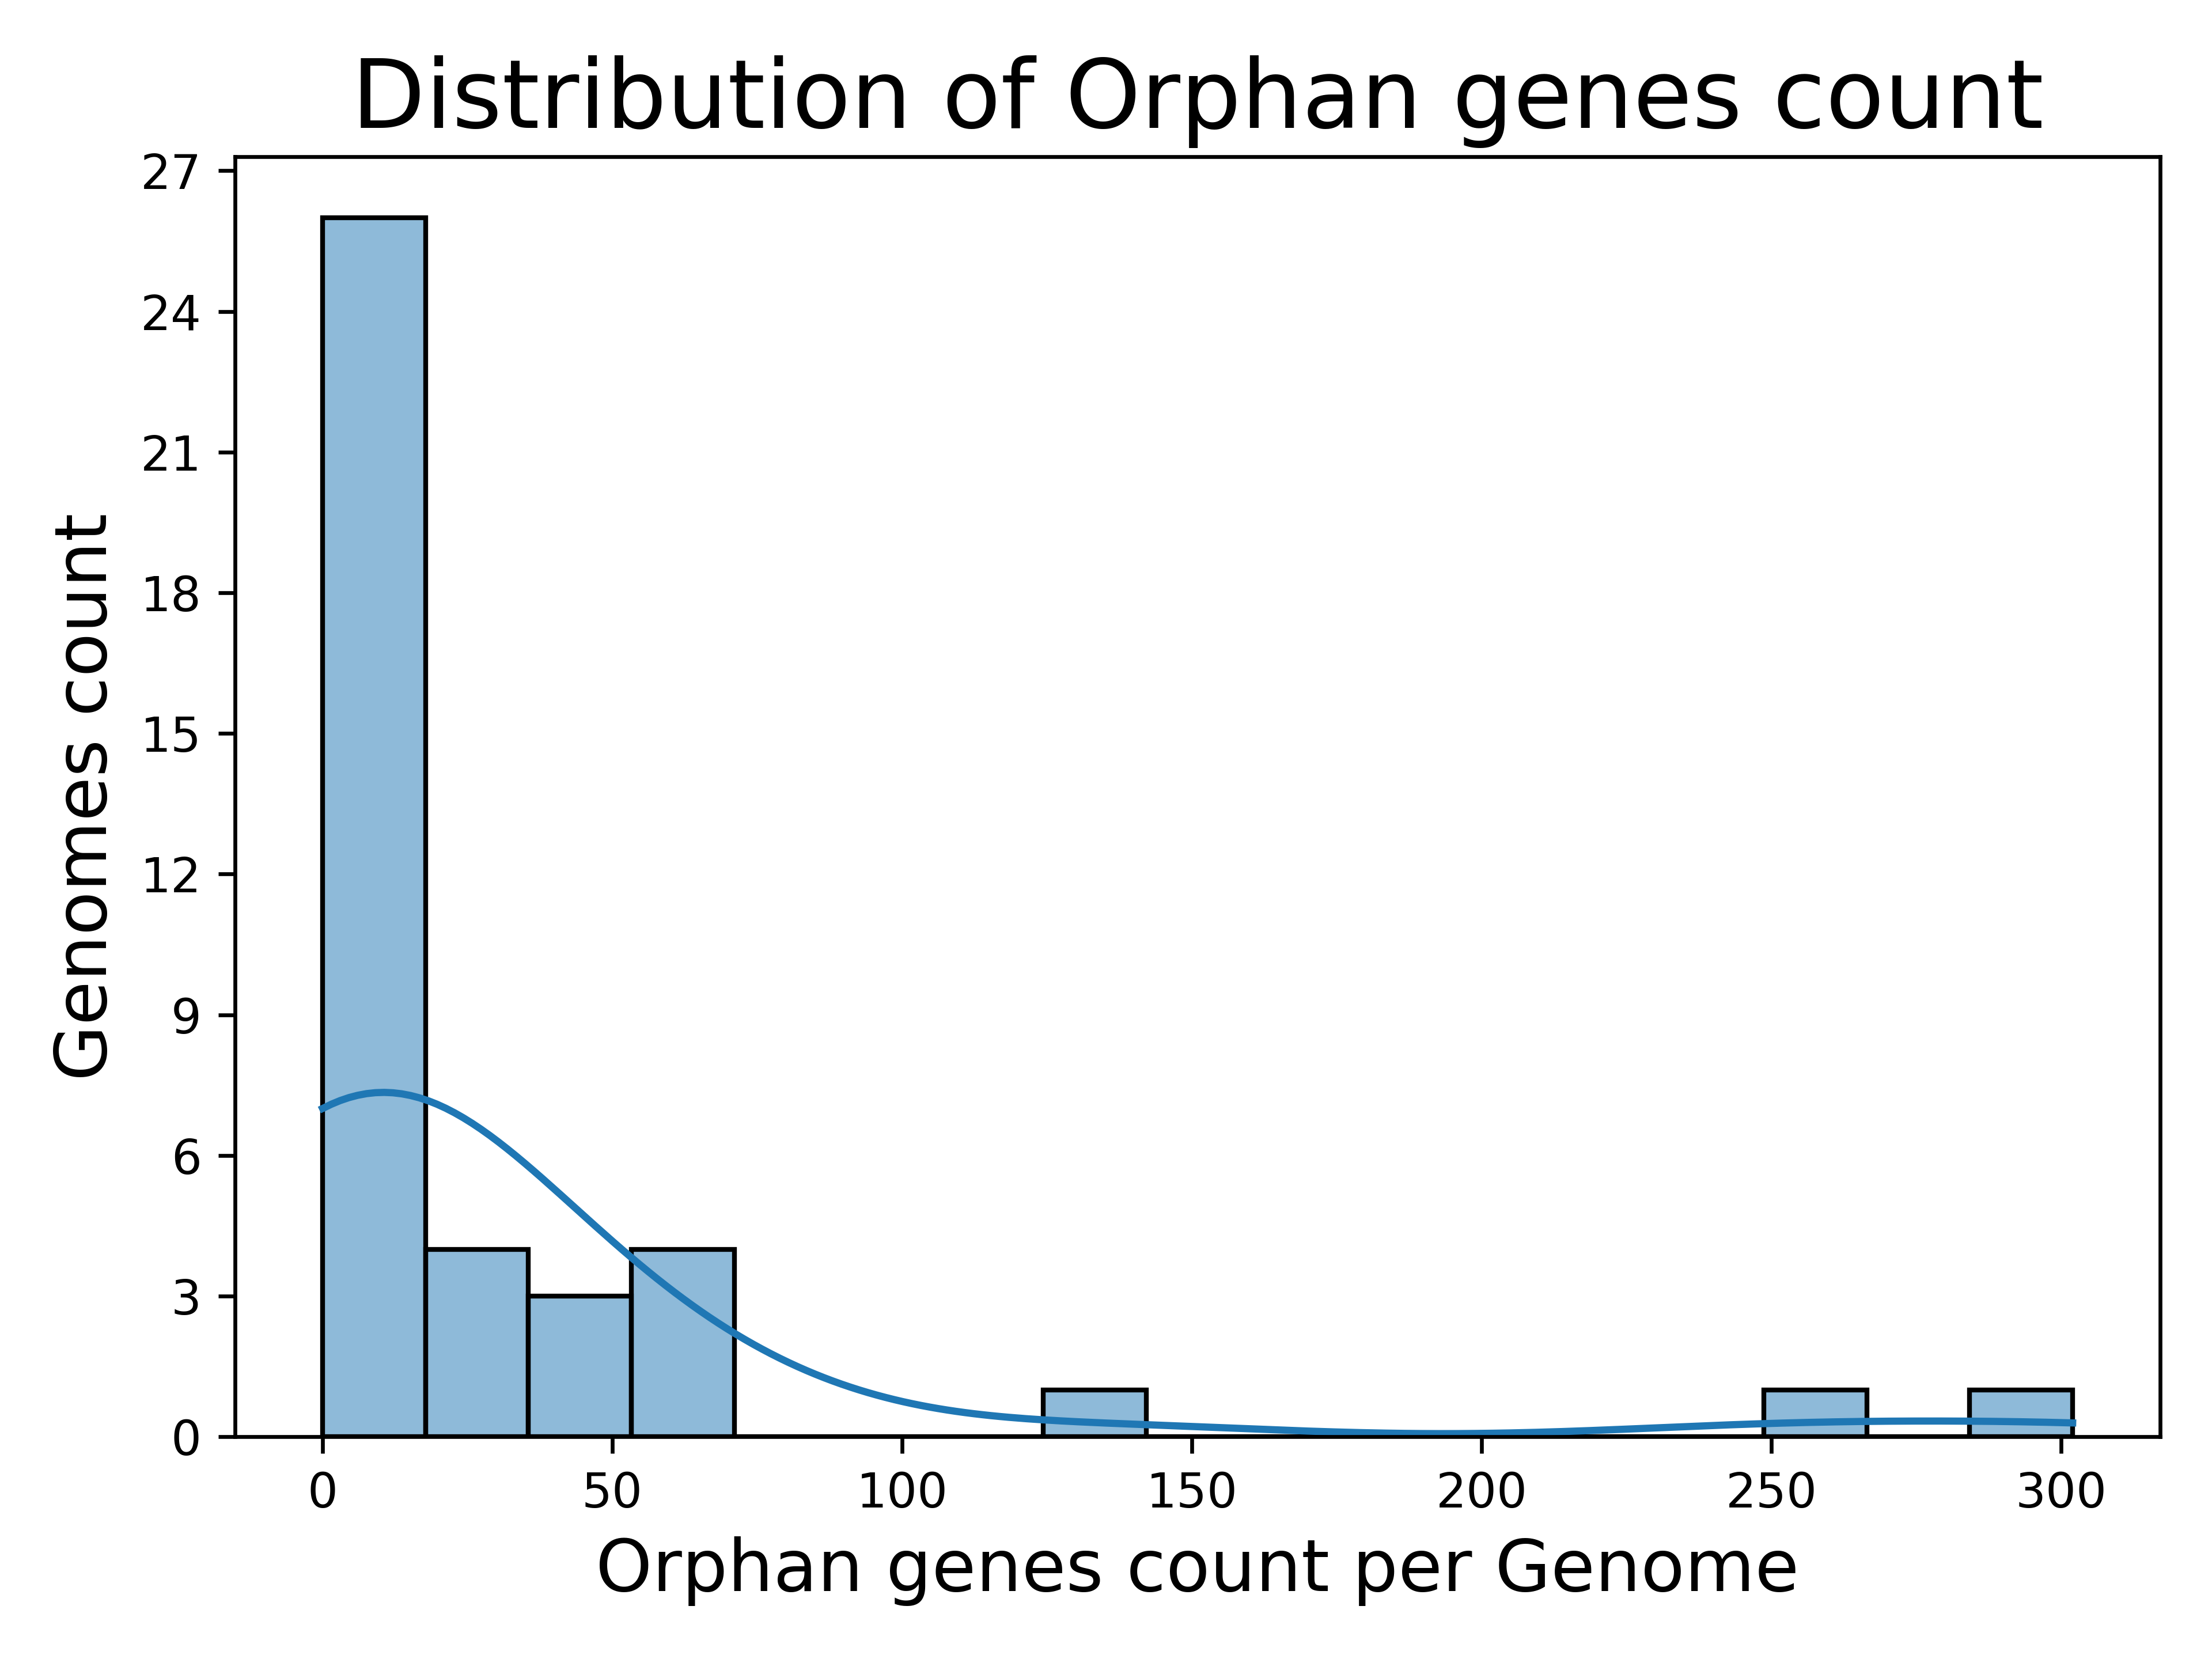

Values plotted in this chart, from the file beside it:
Genome, Orphan genes count
Chlamydia_avium_10DC88, 134
Chlamydia_abortus_strain_162STDY5437294, 0
Chlamydia_buteonis_strain_IDL17-4553, 30
Chlamydia_abortus_strain_NL2335-4C, 0
Chlamydia_abortus_strain_1B_cevac, 1
Chlamydia_abortus_strain_NL2354-2D, 0
Chlamydia_abortus_strain_GIMC_2006CabB57…, 17
Chlamydia_muridarum_str._Nigg_isolate_CM…, 25
Chlamydia_muridarum_str._Nigg_isolate_CM…, 1
Chlamydia_pecorum_E58, 253
Chlamydia_felis_FeC-56, 64
Chlamydia_crocodili_strain_No._12, 56
Chlamydia_caviae_GPIC, 44
Chlamydia_gallinacea_08-12743, 65
Chlamydia_muridarum_str._Nigg_isolate_CM…, 0
Chlamydia_muridarum_str._Nigg, 3
Chlamydia_muridarum_str._Nigg_isolate_CM…, 15
Chlamydia_poikilotherma_strain_S15-834K, 36
Chlamydia_psittaci_MN, 20
Chlamydia_psittaci_strain_GIMC_2003Cps25…, 7
Chlamydia_psittaci_strain_AMK, 9
Chlamydia_psittaci_6BC, 2
Chlamydia_psittaci_strain_Ful127, 4
Chlamydia_psittaci_strain_GIMC_2005CpsCP…, 0
Chlamydia_psittaci_strain_GIMC_2004CpsAP…, 0
Chlamydia_psittaci_01DC11, 7
Chlamydia_psittaci_WSRTE30, 44
Chlamydia_serpentis_strain_H15-1957-10C, 302
Chlamydia_suis_isolate_4-29b, 63
Chlamydia_trachomatis_A2497, 17
Chlamydia_psittaci_strain_NRM_isolate_NR…, 4
Chlamydia_trachomatis_strain_E-32931, 12
Chlamydia_trachomatis_EBour, 11
Chlamydophila_parapsittaci_strain_Rostin…, 4
Chlamydia_trachomatis_L2b820007, 0
Chlamydia_trachomatis_L1115, 2
Chlamydia_trachomatis_L2bUCH-2, 0
Chlamydia_trachomatis_strain_tet9, 0
Chlamydia_trachomatis_strain_QH111L, 19
Chlamydia_trachomatis_RC-L255, 0
